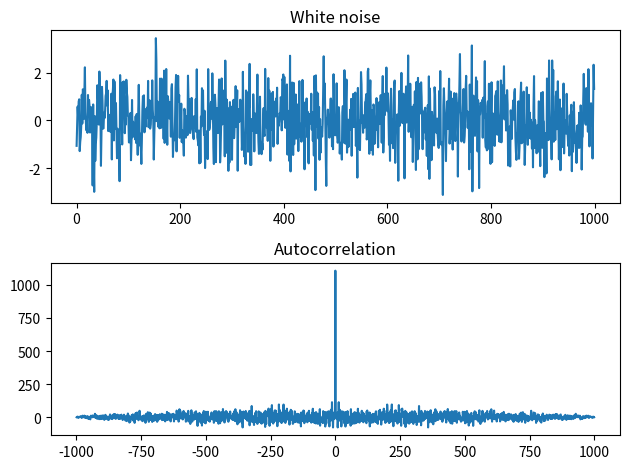

Here is the Python script that generated this plot: (Note: this script raises an exception after producing the figure.)
import numpy as np
from scipy import signal
rng = np.random.default_rng()
sig = rng.standard_normal(1000)
autocorr = signal.fftconvolve(sig, sig[::-1], mode='full')

import matplotlib.pyplot as plt
fig, (ax_orig, ax_mag) = plt.subplots(2, 1)
ax_orig.plot(sig)
ax_orig.set_title('White noise')
ax_mag.plot(np.arange(-len(sig)+1,len(sig)), autocorr)
ax_mag.set_title('Autocorrelation')
fig.tight_layout()
fig.show()

from scipy import datasets
face = datasets.face(gray=True)
kernel = np.outer(signal.windows.gaussian(70, 8),
                  signal.windows.gaussian(70, 8))
blurred = signal.fftconvolve(face, kernel, mode='same')

fig, (ax_orig, ax_kernel, ax_blurred) = plt.subplots(3, 1,
                                                     figsize=(6, 15))
ax_orig.imshow(face, cmap='gray')
ax_orig.set_title('Original')
ax_orig.set_axis_off()
ax_kernel.imshow(kernel, cmap='gray')
ax_kernel.set_title('Gaussian kernel')
ax_kernel.set_axis_off()
ax_blurred.imshow(blurred, cmap='gray')
ax_blurred.set_title('Blurred')
ax_blurred.set_axis_off()
fig.show()